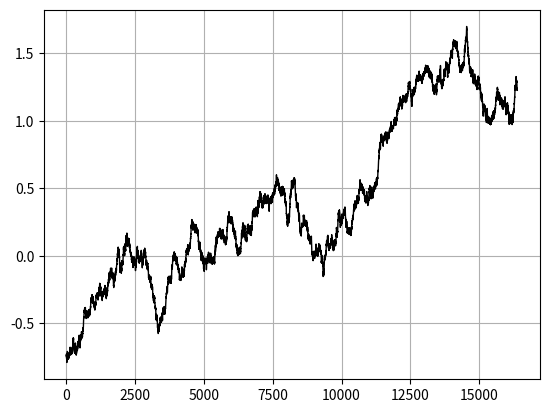
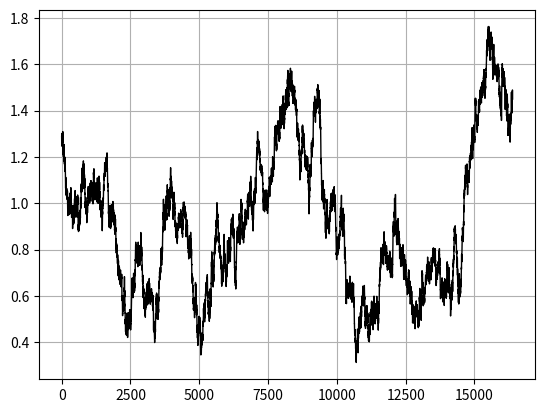

Python code for these plots, in order:
#!/usr/bin/env python
# coding: utf-8

# моделирование траекторий
# броуновского движения
# в неограниченой области

# Ячейка № 1

# подключение библиотеки numpy
import numpy as np

# подключение библиотеки matplotlib.pyplot
import matplotlib.pyplot as plt

import random

random.seed()

# Ячейка № 2

# задание функции,
# возвращающей координаты траектории
# классического броуновского движения,
# вычисленные в соответствие с
# нерекурсивным алгоритмом
# срединного смещения


def Mid_BM(Sigma, Ratio, Level):
    # вычисление числа шагов
    # броуновской частицы
    N = 2**Level

    # инициализация массива X
    X = np.zeros(N + 1)

    # вычисление координаты
    # броуновской частицы
    # на ее последнем шаге
    random.seed()
    X[0] = Sigma * random.gauss(0, 1)
    X[N] = Sigma * random.gauss(0, 1)

    # реализация вычислений
    # координат траектории
    # броуновской частицы
    # в соответствие с алгоритмом I
    for i in range(1, Level + 1):
        if i == 1:
            Number = np.array([N / 2**i, N / 2 ** (i - 1), 0], dtype=int)
            random.seed()
            X[Number[0]] = 0.5 * (X[Number[2]] + X[Number[1]]) + Ratio ** (
                (i + 1) / 2
            ) * Sigma * random.gauss(0, 1)

        if i == 2:
            for m in range(1, i + 1):
                Number = np.array(
                    [
                        (2 * m - 1) * N / 2**i,
                        m * N / 2 ** (i - 1),
                        (m - 1) * N / 2 ** (i - 1),
                    ],
                    dtype=int,
                )

                X[Number[0]] = 0.5 * (X[Number[1]] + X[Number[2]]) + Ratio ** (
                    (i + 1) / 2
                ) * Sigma * random.gauss(0, 1)
        if i > 2:
            for m in range(1, 2 ** (i - 1) + 1):
                Number = np.array(
                    [
                        (2 * m - 1) * N / 2**i,
                        m * N / 2 ** (i - 1),
                        (m - 1) * N / 2 ** (i - 1),
                    ],
                    dtype=int,
                )

                X[Number[0]] = 0.5 * (X[Number[1]] + X[Number[2]]) + Ratio ** (
                    (i + 1) / 2
                ) * Sigma * random.gauss(0, 1)

    return X


# Ячейка № 3
# вычисление координат траектории
# классического броуновского движения,
# в соответствие с нерекурсивным алгоритмом
# срединного смещения

# задание значения числа n
# (в описании алгоритма)
Level = 14

# задание значения
# масштабирующего множителя
Sigma = 1

# задание значения
# коэффициента скэйлинга
Ratio = 0.5

X = Mid_BM(Sigma, Ratio, Level)

# визуализация траектории
# броуновской частицы
plt.plot(X, "-k", lw=1)
plt.grid("True")

plt.show()

# Ячейка № 4

# задание рекурсивной функции,
# возвращающий значения координат
# траектории броуновской
# частицы, совершающей блуждания
# в неограниченной области рассеяния
def Divide2Part_BM(X, Ratio, Sigma, I0, I2, Level, Max_Level):
    # входные переменные:
    # X - массив, содержащий координаты
    #     траектории броуновской частицы
    #     возвращенных на предыдущем уровне рекурсии
    # Ratio - коэффициент скэйлинга
    # Sigma - масштабирующий множитель
    # Std - масштабирующий коэффициент,
    #       вычисленный на предыдущем
    #       уровне рекурсии
    # I0, I2 - номера крайне левой и крайне
    #          правой точек отрезка на предыдущем
    #          уровне рекурсии, в середине которого
    #          вычисляется значение траектории
    #          броуновской частицы
    # Level - номер предыдущего уровня рекурсии
    # MaxLevel - соответствует числу n в описании
    #            алгоритма № II

    # вычисление координаты
    # середины отрезка [I0, I2]
    I1 = (I0 + I2) // 2

    # вычисление значения
    # I1-ой координаты траектории
    # броуновской частицы

    X[I1] = 0.5 * (X[I0] + X[I2]) + Ratio ** (Level / 2) * Sigma * random.gauss(
        0, Sigma
    )

    # рекурсия
    if Level <= Max_Level - 1:
        # вычисление координаты
        # траектории броуновской частицы
        # в середине отрезка [I0, I1]
        X = Divide2Part_BM(X, Ratio, Sigma, I0, I1, Level + 1, Max_Level)

        # вычисление координаты
        # траектории броуновской частицы
        # в середине отрезка [I1, I2]
        X = Divide2Part_BM(X, Ratio, Sigma, I1, I2, Level + 1, Max_Level)
    return X

# Ячейка № 5

# задание значения числа n
# (в описании алгоритма)
Max_Level = 14

# задание значения
# масштабирующего множителя
Sigma = 1

# задание значения
# коэффициента скэйлинга
Ratio = 0.5

# вычисление числа шагов
# броуновской частицы
N = 2**Max_Level

# вычисление значения
# масштабирующего коэффициента,
# используемого на первом уровне рекурсии
Std = Sigma * Ratio

# инициализация счетчика уровней рекурсии
Level = 1

# инициализация массива,
# используемого для охранения
# координат траектории
# броуновской частицы
X = np.zeros(N + 1)

# вычисление координаты
# броуновской частицы
# на ее последнем шаге
random.seed(1)
X[0] = Sigma * random.gauss(0, 1)

X[N] = Sigma * random.gauss(0, 1)

I0 = 0
I2 = N

# вычисление координат
# траектории броуновской частицы
# в соответствие с алгоритмом II
Divide2Part_BM(X, Ratio, Sigma, I0, I2, Level, Max_Level)

# визуализация траектории
# броуновской частицы
plt.plot(X, "-k", lw=1)
plt.grid("True")

plt.show()
